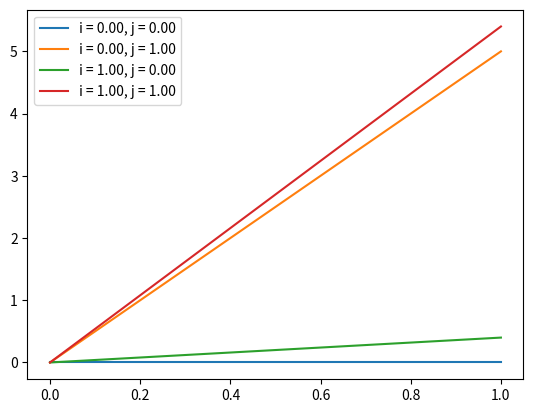

Reproduce this figure in Python.
#!/usr/bin/python

import matplotlib.pyplot as plt
import numpy as np

fig, ax = plt.subplots()
x = np.linspace(0,1)

for i in range(2):
  for j in range(2):
    y = (0.4*i+5*j)*np.linspace(0,1)
    ax.plot(x,y, label='i = %.2f, j = %.2f' %(i,j))
ax.legend()
plt.show()

